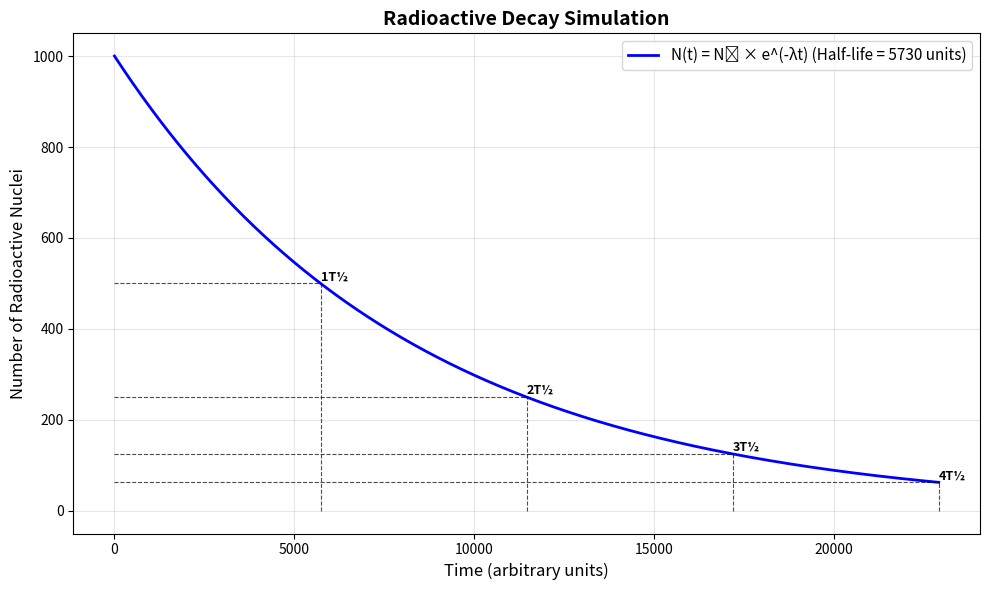

This figure's Python source:
import numpy as np
import matplotlib.pyplot as plt

# Parameters
half_life = 5730  # Half-life of the radioactive substance (e.g., years)
decay_constant = np.log(2) / half_life  # Decay constant (lambda)
initial_nuclei = 1000  # Initial number of radioactive nuclei

# Simulation time
time_start = 0
time_end = half_life * 4  # Simulate for 4 half-lives
num_steps = 1000

time = np.linspace(time_start, time_end, num_steps)  # Time points for simulation

# Calculate the number of nuclei at each time point using the decay law
nuclei = initial_nuclei * np.exp(-decay_constant * time)

# Plotting
plt.figure(figsize=(10, 6))
plt.plot(time, nuclei, label=f'N(t) = N₀ × e^(-λt) (Half-life = {half_life} units)', 
         linewidth=2, color='blue')

# Mark half-life points
for i in range(1, int(time_end / half_life) + 1):
    t_half = i * half_life
    n_half = initial_nuclei * (0.5)**i
    plt.plot([t_half, t_half], [0, n_half], 'k--', linewidth=0.8, alpha=0.7)
    plt.plot([0, t_half], [n_half, n_half], 'k--', linewidth=0.8, alpha=0.7)
    plt.text(t_half + 0.1, n_half, f'{i}T½', verticalalignment='bottom', 
             fontsize=9, fontweight='bold')

plt.title('Radioactive Decay Simulation', fontsize=14, fontweight='bold')
plt.xlabel('Time (arbitrary units)', fontsize=12)
plt.ylabel('Number of Radioactive Nuclei', fontsize=12)
plt.grid(True, alpha=0.3)
plt.legend(fontsize=11)
plt.tight_layout()
plt.show()